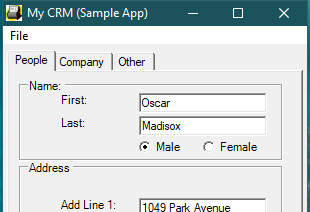
Task: parallel data capturing from web browser & desktop application
Workflow: Desktop_Data_Capturing

Step 1: Open Application 'mycrm.exe My' on 'Form1' (mycrm.exe)

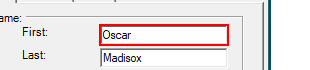
Step 2: type "[customersData(rowNumber)("first name").toString]" into 'textBoxPeopleFirstName'

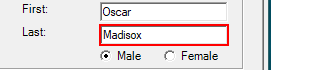
Step 3: type "[customersData(rowNumber)("last name").toString]" into 'textBoxPeopleLastName'

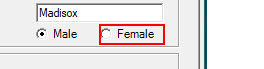
Step 4 [then]: click on 'radioButtonFemale'

Step 5 [else]: click on 'radioButtonMale' (no picture)

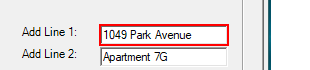
Step 6: type "[customersData(rowNumber)("address").toString]" into 'textBoxPeopleAddLine1'

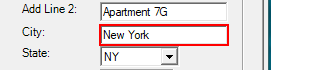
Step 7: type "[customersData(rowNumber)("city").toString]" into 'textBoxPeopleAddressCity'

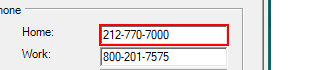
Step 8: type "[customersData(rowNumber)("home phone").toString]" into 'textBoxPeopleHomePhone'

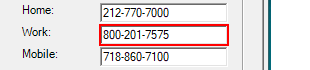
Step 9: type "[customersData(rowNumber)("work phone").toString]" into 'textBoxPeopleWorkPhone'

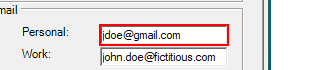
Step 10: type "[customersData(rowNumber)("personal email").toString]" into 'textBoxPeoplePersonalEmail'

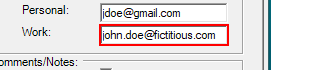
Step 11: type "[customersData(rowNumber)("work email").toString]" into 'textBoxPeopleWorkEmail'

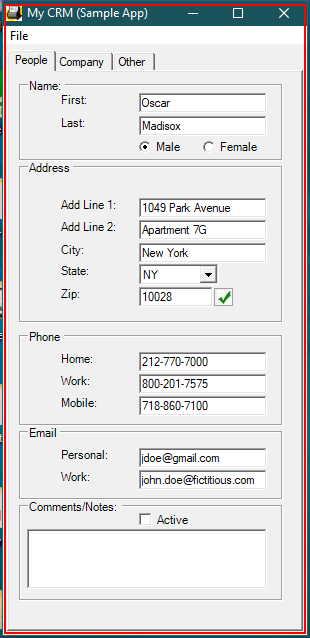
Step 12: Close Application 'mycrm.exe My' on 'Form1' (mycrm.exe)